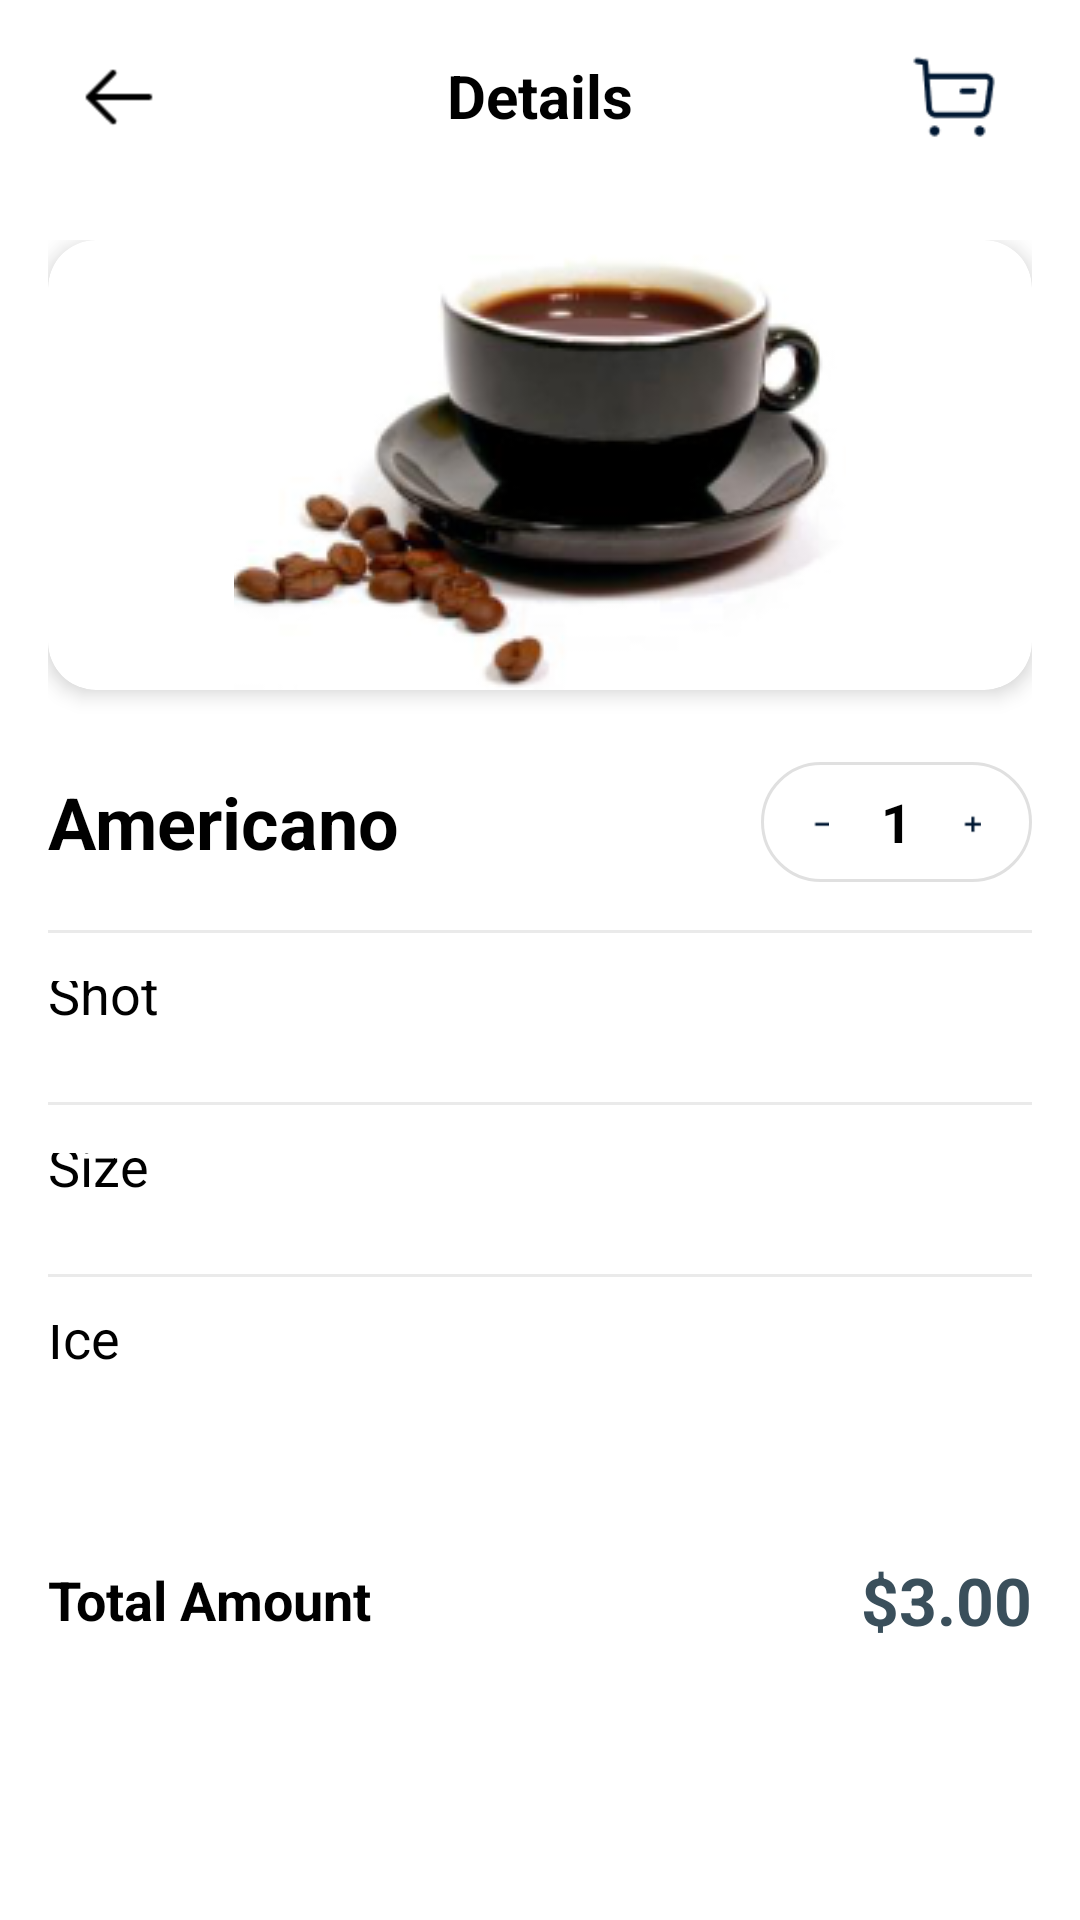

Write the Android layout XML for this screen, with the resource values it uses.
<!-- AndroidManifest.xml: application theme Theme.MidtermPj -->
<!-- res/layout/product_detail.xml -->
<?xml version="1.0" encoding="utf-8"?>
<RelativeLayout xmlns:android="http://schemas.android.com/apk/res/android"
    xmlns:app="http://schemas.android.com/apk/res-auto"
    xmlns:tools="http://schemas.android.com/tools"
    android:layout_width="match_parent"
    android:layout_height="match_parent"
    android:background="@color/white"
    tools:context=".ProductDetail">

    
    <RelativeLayout
        android:id="@+id/toolbar"
        android:layout_width="match_parent"
        android:layout_height="?attr/actionBarSize"
        android:padding="16dp">

        <ImageView
            android:id="@+id/backButton"
            android:layout_width="wrap_content"
            android:layout_height="wrap_content"
            android:layout_centerVertical="true"
            android:src="@drawable/back_icon" />

        <TextView
            android:layout_width="wrap_content"
            android:layout_height="wrap_content"
            android:layout_centerInParent="true"
            android:text="Details"
            android:textColor="@android:color/black"
            android:textSize="20sp"
            android:textStyle="bold" />

        <ImageView
            android:id="@+id/cartButton"
            android:layout_width="wrap_content"
            android:layout_height="wrap_content"
            android:layout_alignParentEnd="true"
            android:layout_centerVertical="true"
            android:src="@drawable/cart_icon" />
    </RelativeLayout>

    
    <LinearLayout
        android:id="@+id/bottom_bar"
        android:layout_width="match_parent"
        android:layout_height="wrap_content"
        android:layout_alignParentBottom="true"
        android:orientation="vertical"
        android:padding="16dp">

        <RelativeLayout
            android:layout_width="match_parent"
            android:layout_height="wrap_content"
            android:layout_marginBottom="16dp">

            <TextView
                android:layout_width="wrap_content"
                android:layout_height="wrap_content"
                android:layout_centerVertical="true"
                android:text="Total Amount"
                android:textColor="@android:color/black"
                android:textSize="18sp"
                android:textStyle="bold" />

            <TextView
                android:id="@+id/totalAmountText"
                android:layout_width="wrap_content"
                android:layout_height="wrap_content"
                android:layout_alignParentEnd="true"
                android:layout_centerVertical="true"
                android:text="$3.00"
                android:textColor="@color/dark_teal"
                android:textSize="22sp"
                android:textStyle="bold" />
        </RelativeLayout>

        <androidx.appcompat.widget.AppCompatButton
            android:id="@+id/addToCartButton"
            android:layout_width="match_parent"
            android:layout_height="60dp"
            android:background="@drawable/button_add_to_cart"
            android:text="Add to cart"
            android:textAllCaps="false"
            android:textColor="@color/white"
            android:textSize="18sp" />
    </LinearLayout>


    
    <ScrollView
        android:layout_width="match_parent"
        android:layout_height="match_parent"
        android:layout_above="@id/bottom_bar"
        android:layout_below="@id/toolbar">

        <LinearLayout
            android:layout_width="match_parent"
            android:layout_height="wrap_content"
            android:orientation="vertical"
            android:padding="16dp">

            
            <androidx.cardview.widget.CardView
                android:layout_width="match_parent"
                android:layout_height="wrap_content"
                android:layout_gravity="center"
                android:background="@color/transparent"
                app:cardCornerRadius="16dp"
                app:cardElevation="4dp">

                <ImageView
                    android:id="@+id/coffeeImageView"
                    android:layout_width="wrap_content"
                    android:layout_height="match_parent"
                    android:layout_gravity="center"
                    android:scaleType="centerCrop"
                    android:src="@drawable/americano" />
            </androidx.cardview.widget.CardView>

            
            <RelativeLayout
                android:layout_width="match_parent"
                android:layout_height="wrap_content"
                android:layout_marginTop="24dp">

                <TextView
                    android:id="@+id/coffeeNameText"
                    android:layout_width="wrap_content"
                    android:layout_height="wrap_content"
                    android:layout_centerVertical="true"
                    android:text="Americano"
                    android:textColor="@android:color/black"
                    android:textSize="24sp"
                    android:textStyle="bold" />

                <LinearLayout
                    android:layout_width="wrap_content"
                    android:layout_height="wrap_content"
                    android:layout_alignParentEnd="true"
                    android:layout_centerVertical="true"
                    android:background="@drawable/button_outline"
                    android:gravity="center"
                    android:orientation="horizontal">

                    <ImageView
                        android:id="@+id/minusButton"
                        android:layout_width="40dp"
                        android:layout_height="40dp"
                        android:padding="12dp"
                        android:src="@drawable/minus_icon" />

                    <TextView
                        android:id="@+id/quantityText"
                        android:layout_width="wrap_content"
                        android:layout_height="wrap_content"
                        android:text="1"
                        android:textColor="@android:color/black"
                        android:textSize="18sp"
                        android:textStyle="bold" />

                    <ImageView
                        android:id="@+id/plusButton"
                        android:layout_width="40dp"
                        android:layout_height="40dp"
                        android:padding="12dp"
                        android:src="@drawable/plus_icon" />
                </LinearLayout>
            </RelativeLayout>

            <View
                android:layout_width="match_parent"
                android:layout_height="1dp"
                android:layout_marginTop="16dp"
                android:background="#EAEAEA" />

            
            
            <include layout="@layout/option_item_shot" />

            <View
                android:layout_width="match_parent"
                android:layout_height="1dp"
                android:layout_marginTop="16dp"
                android:background="#EAEAEA" />

            
            <include layout="@layout/option_item_size" />

            <View
                android:layout_width="match_parent"
                android:layout_height="1dp"
                android:layout_marginTop="16dp"
                android:background="#EAEAEA" />

            
            <include layout="@layout/option_item_ice" />


        </LinearLayout>
    </ScrollView>
</RelativeLayout>
<!-- res/layout/option_item_shot.xml (included above) -->
<?xml version="1.0" encoding="utf-8"?>
<RelativeLayout xmlns:android="http://schemas.android.com/apk/res/android"
    android:layout_width="match_parent"
    android:layout_height="wrap_content"
    android:paddingTop="16dp">

    <TextView
        android:layout_width="wrap_content"
        android:layout_height="wrap_content"
        android:layout_centerVertical="true"
        android:text="Shot"
        android:textColor="@android:color/black"
        android:textSize="18sp" />

    <RadioGroup
        android:id="@+id/shotRadioGroup"
        android:layout_width="wrap_content"
        android:layout_height="wrap_content"
        android:layout_alignParentEnd="true"
        android:orientation="horizontal">

    </RadioGroup>

</RelativeLayout>
<!-- res/layout/option_item_size.xml (included above) -->
<RelativeLayout xmlns:android="http://schemas.android.com/apk/res/android"
    android:layout_width="match_parent"
    android:layout_height="wrap_content"
    android:paddingTop="16dp">

    <TextView
        android:layout_width="wrap_content"
        android:layout_height="wrap_content"
        android:layout_centerVertical="true"
        android:text="Size"
        android:textColor="@android:color/black"
        android:textSize="18sp" />

    <RadioGroup
        android:id="@+id/sizeRadioGroup"
        android:layout_width="wrap_content"
        android:layout_height="wrap_content"
        android:layout_alignParentEnd="true"
        android:orientation="horizontal"></RadioGroup>
</RelativeLayout>
<!-- res/layout/option_item_ice.xml (included above) -->
<RelativeLayout xmlns:android="http://schemas.android.com/apk/res/android"
    android:layout_width="match_parent"
    android:layout_height="wrap_content"
    android:paddingTop="16dp">

    <TextView
        android:layout_width="wrap_content"
        android:layout_height="wrap_content"
        android:layout_centerVertical="true"
        android:text="Ice"
        android:textColor="@android:color/black"
        android:textSize="18sp" />

    <RadioGroup
        android:id="@+id/iceRadioGroup"
        android:layout_width="wrap_content"
        android:layout_height="wrap_content"
        android:layout_alignParentEnd="true"
        android:orientation="horizontal">

    </RadioGroup>
</RelativeLayout>
<!-- resources referenced by this layout -->
<resources>
  <color name="dark_teal">#3A4F5B</color>
  <color name="transparent">#68312E2E</color>
  <color name="white">#FFFFFFFF</color>
  <!-- drawable americano: png bitmap (drawable, 38839 bytes) -->
  <!-- drawable back_icon: png bitmap (drawable, 203 bytes) -->
  <!-- drawable button_outline (drawable) -->
  <?xml version="1.0" encoding="utf-8"?>
  <shape xmlns:android="http://schemas.android.com/apk/res/android">
      <solid android:color="@android:color/transparent"/>
      <stroke android:width="1dp" android:color="#E0E0E0"/>
      <corners android:radius="20dp"/>
  </shape>
  <!-- drawable cart_icon: png bitmap (drawable, 606 bytes) -->
  <!-- drawable minus_icon: png bitmap (drawable, 110 bytes) -->
  <!-- drawable plus_icon: png bitmap (drawable, 163 bytes) -->
  <style name="Theme.MidtermPj" parent="Base.Theme.MidtermPj" />
  <style name="Base.Theme.MidtermPj" parent="Theme.Material3.DayNight.NoActionBar">
          
          
      </style>
</resources>
